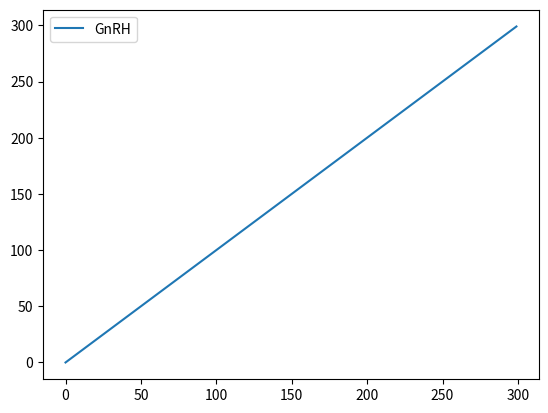

Python code for this plot:
from dataclasses import dataclass
import pandas as pd
import matplotlib.pyplot as plt

@dataclass
class Metabolite :
    name : str
    qty : float
@dataclass
class GnRH(Metabolite):
    rateG : float = 1
    def update(self):
        self.qty += self.rateG
@dataclass
class Interaction :
    METABOLITES : list[Metabolite]
    rate : dict
    # def __init__(self):
    #     self.METABOLITES=[]
    #     self.rate={}
    def update(self):
        pass

@dataclass
class Circuit :
    METABOLITES: list[Metabolite]
    INTERACTIONS : Interaction
    def __init__(self):
        self.METABOLITES = []
    def add(self,objet):
        self.METABOLITES.append(objet)
    def add_interaction(self,rate):
        self.INTERACTIONS = Interaction(METABOLITES=self.METABOLITES,rate=rate)
    def simulate(self, steps):
        data = {}
        for x in self.METABOLITES:
            data[x.name] = []
        for i in range(steps):
            for x in self.METABOLITES:
                data[x.name].append(x.qty)
            self.INTERACTIONS.update()
            for m in self.METABOLITES:
                m.update()
            df = pd.DataFrame(data)
        df.plot()
        plt.show()

rate = {"rate":0
}
circuit = Circuit()
circuit.add(GnRH("GnRH",0))
circuit.add_interaction(rate)
circuit.simulate(steps=300)
